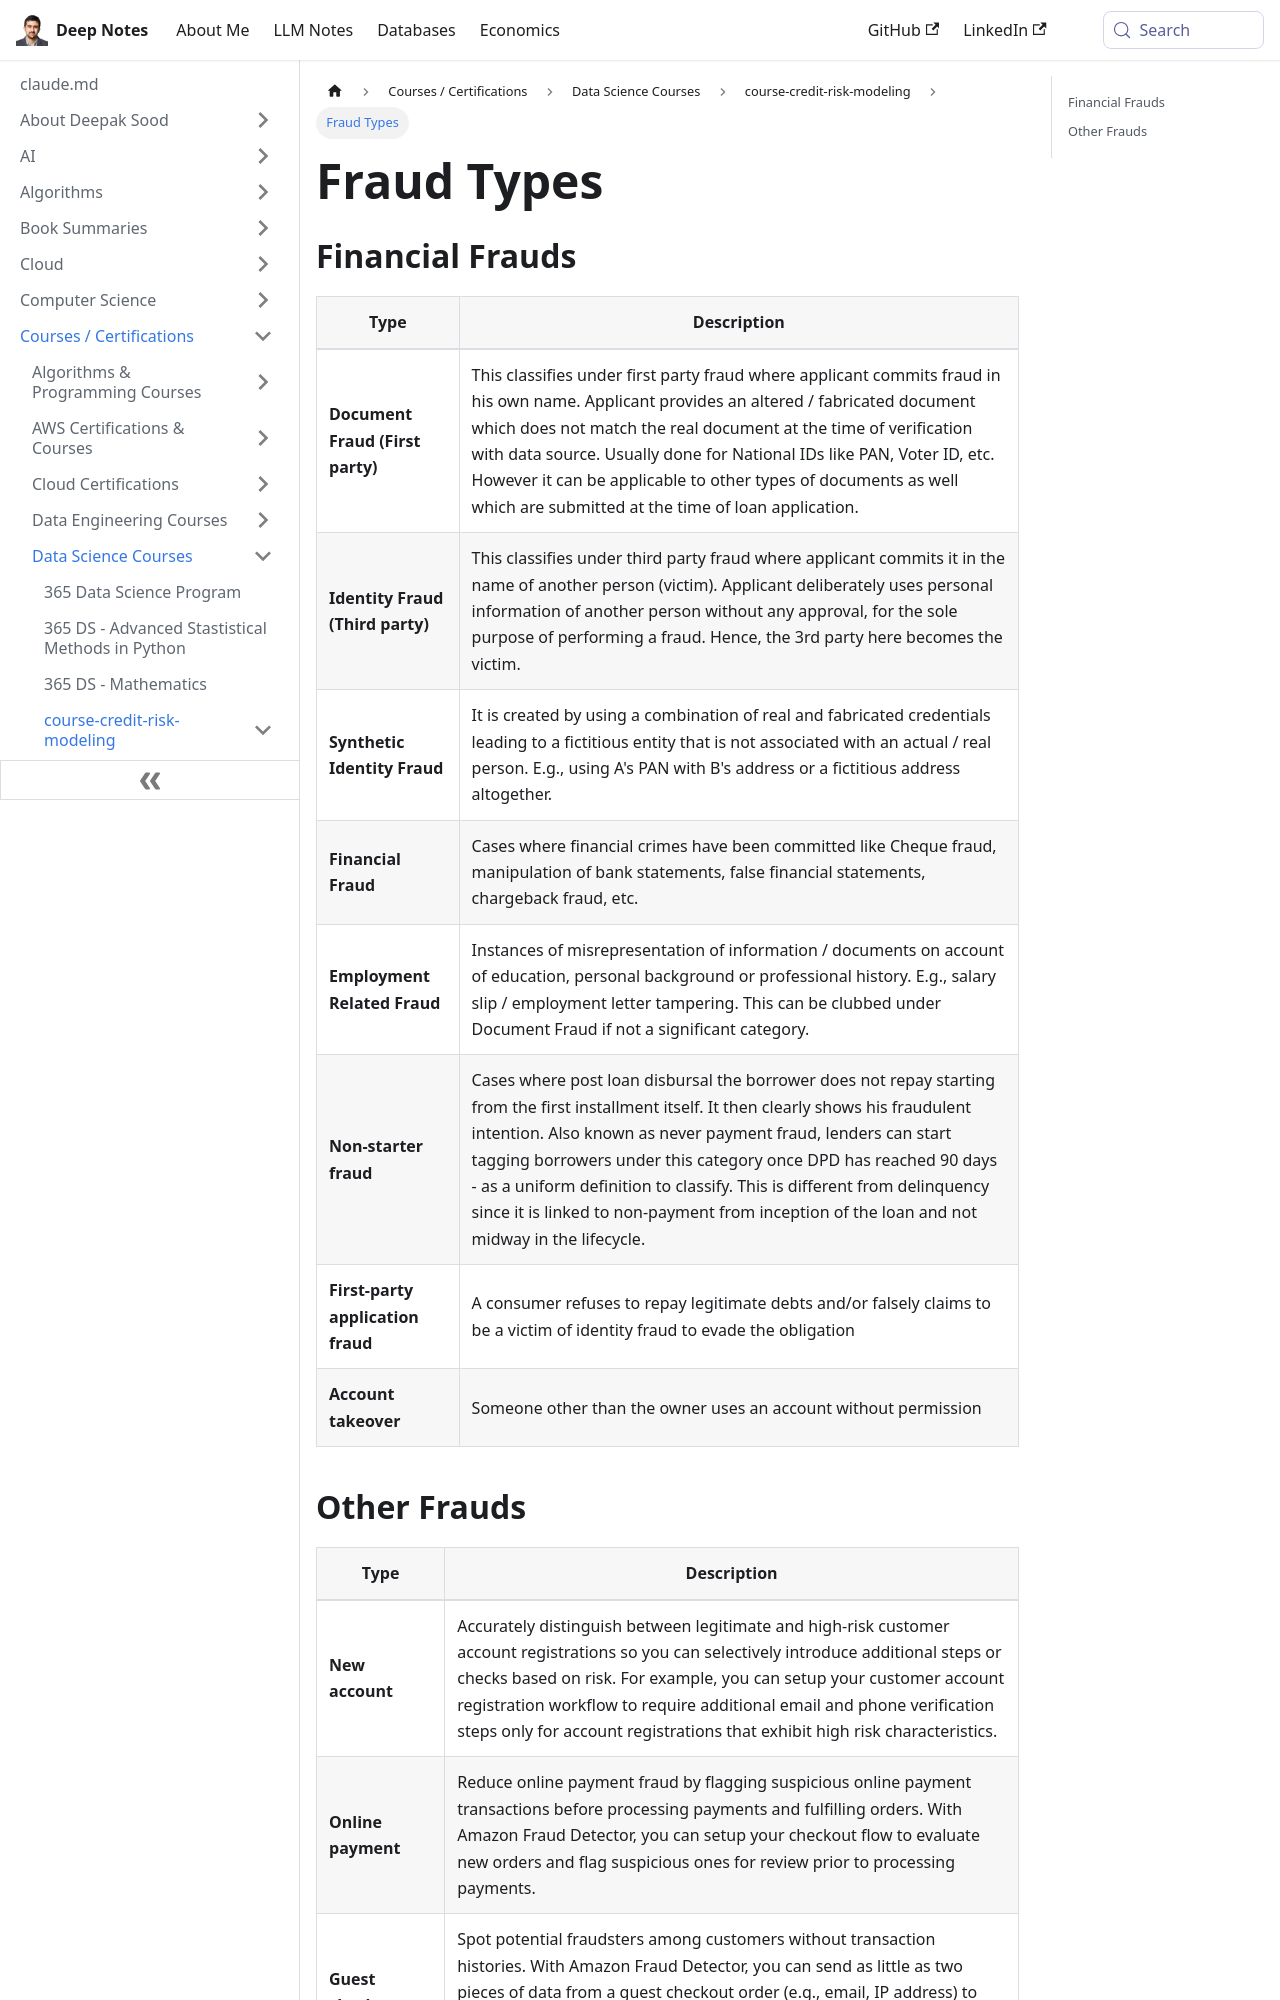

repository: deepaksood619/deepaksood619.github.io · page: courses/course-credit-risk-modeling/fraud-types/index.html · generator: docusaurus

---
slug: /courses/course-credit-risk-modeling/fraud-types
title: Fraud Types
description: Explore various types of fraud, including financial frauds, to understand their impact and how to protect yourself against them.
created: 2024-09-24
updated: 2024-11-24
---
## Financial Frauds

| Type                              | Description                                                                                                                                                                                                                                                                                                                                                                                                                                             |
| --------------------------------- | ------------------------------------------------------------------------------------------------------------------------------------------------------------------------------------------------------------------------------------------------------------------------------------------------------------------------------------------------------------------------------------------------------------------------------------------------------- |
| **Document Fraud (First party)**  | This classifies under first party fraud where applicant commits fraud in his own name. Applicant provides an altered / fabricated document which does not match the real document at the time of verification with data source. Usually done for National IDs like PAN, Voter ID, etc. However it can be applicable to other types of documents as well which are submitted at the time of loan application.                                            |
| **Identity Fraud (Third party)**  | This classifies under third party fraud where applicant commits it in the name of another person (victim). Applicant deliberately uses personal information of another person without any approval, for the sole purpose of performing a fraud. Hence, the 3rd party here becomes the victim.                                                                                                                                                           |
| **Synthetic Identity Fraud**      | It is created by using a combination of real and fabricated credentials leading to a fictitious entity that is not associated with an actual / real person. E.g., using A's PAN with B's address or a fictitious address altogether.                                                                                                                                                                                                                    |
| **Financial Fraud**               | Cases where financial crimes have been committed like Cheque fraud, manipulation of bank statements, false financial statements, chargeback fraud, etc.                                                                                                                                                                                                                                                                                                 |
| **Employment Related Fraud**      | Instances of misrepresentation of information / documents on account of education, personal background or professional history. E.g., salary slip / employment letter tampering. This can be clubbed under Document Fraud if not a significant category.                                                                                                                                                                                                |
| **Non-starter fraud**             | Cases where post loan disbursal the borrower does not repay starting from the first installment itself. It then clearly shows his fraudulent intention. Also known as never payment fraud, lenders can start tagging borrowers under this category once DPD has reached 90 days - as a uniform definition to classify. This is different from delinquency since it is linked to non-payment from inception of the loan and not midway in the lifecycle. |
| **First-party application fraud** | A consumer refuses to repay legitimate debts and/or falsely claims to be a victim of identity fraud to evade the obligation                                                                                                                                                                                                                                                                                                                             |
| **Account takeover**              | Someone other than the owner uses an account without permission                                                                                                                                                                                                                                                                                                                                                                                         |
